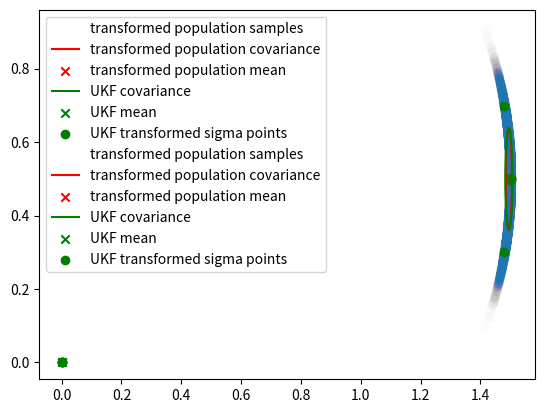

The script that saved this image:
# from uf import UF
import numpy as np
from scipy.linalg import ldl

def cubature_f(f, x_mean, Cov_x, u_mean, Cov_u, c):
    x_dim = len(x_mean)
    u_dim = len(u_mean)
    total_x_dim = x_dim + u_dim
    sqrt__x_dim = np.sqrt(total_x_dim)
    Y = np.zeros((x_dim, 2*total_x_dim)) # transformed sigma points
    Y_mean = np.zeros(x_dim) # transformed mean
    Y_cov = np.zeros((x_dim, x_dim)) # transformed covariance
    Lx, Dx, _ = ldl(Cov_x)
    Lu, Du, _ = ldl(Cov_u)

    LLx = Lx @ np.sqrt(Dx) * sqrt__x_dim
    LLu = Lu @ np.sqrt(Du) * sqrt__x_dim
    for i in range(x_dim):
        x_mean += LLx[:,i]
        Y[:,i] = f(x_mean, u_mean, c)
        x_mean -= 2*LLx[:,i]
        Y[:,i+x_dim] = f(x_mean, u_mean, c)
        x_mean += LLx[:,i]
    for i in range(u_dim):
        u_mean += LLu[:,i]
        Y[:,2*x_dim+i] = f(x_mean, u_mean, c)
        u_mean -= 2*LLu[:,i]
        Y[:,2*x_dim+i+u_dim] = f(x_mean, u_mean, c)
        u_mean += LLu[:,i]
    Y_mean = np.mean(Y, axis=1)
    for i in range(0, Y.shape[1]):
        Y_cov += np.outer(Y[:,i] - Y_mean, Y[:,i] - Y_mean)
    Y_cov /= 2*total_x_dim
    return Y.T, Y_mean, Y_cov

def cubature_h(h, x_mean, Cov_x, c):
    x_dim = len(x_mean)
    z_dim = len(h(x_mean, c))
    total_x_dim = x_dim
    sqrt__x_dim = np.sqrt(total_x_dim)
    Y = np.zeros((z_dim, 2*total_x_dim))
    Y_mean = np.zeros(z_dim)
    Y_cov = np.zeros((z_dim, z_dim))
    Lx, Dx, _ = ldl(Cov_x)
    LLx = Lx @ np.sqrt(Dx) * sqrt__x_dim
    for i in range(x_dim):
        x_mean += LLx[:,i]
        Y[:,i] = h(x_mean, c)
        x_mean -= 2*LLx[:,i]
        Y[:,i+x_dim] = h(x_mean, c)
        x_mean += LLx[:,i]
    Y_mean = np.mean(Y, axis=1)
    for i in range(0, Y.shape[1]):
        Y_cov += np.outer(Y[:,i] - Y_mean, Y[:,i] - Y_mean)
    Y_cov /= 2*total_x_dim
    return Y.T, Y_mean, Y_cov
                 
class Ukf:
    def __init__(self,x_dim, u_dim=1, c_dim=1):
        self.x_dim = x_dim
        self.x = np.zeros(x_dim)
        self.P = np.zeros((x_dim,x_dim))
        self.cov_u = np.zeros((u_dim,u_dim))
        self.c = np.zeros(c_dim)
        self.yx = np.zeros((x_dim, 2*x_dim+1)) # transformed sigma points
        
    def predict(self, f, u):
        self.yx, self.x, self.P = cubature_f(f, self.x, self.P, u, self.cov_u, self.c)
        return self.yx #return the transformed sigma points for visualization
    
    def update(self, h, z, R):
        yy , z_hat, Pzz = cubature_h(h, self.x, self.P, self.c)
        Pz = Pzz + R
        #cross covariance
        Pxz = np.zeros((self.x_dim, z_hat.shape[0]))
        for i in range(2*self.x_dim):
            for j in range(self.x_dim):
                for k in range(z_hat.shape[0]):
                    Pxz[j,k] += (self.yx[i,j] - self.x[j]) * (yy[i,k] - z_hat[k])
            # print((self.yx[:,i]-self.x).reshape(-1,1))
            # print((yy[:,i]-z_hat).reshape(1,-1))
            # print(Pxz)
            # Pxz += (self.yx[:,i]-self.x).reshape(1,-1) * (yy[:,i]-z_hat).reshape(-1,1) 
        Pxz /= 2*self.x_dim * np.sqrt(2)
        K = Pxz @ np.linalg.inv(Pz)
        self.x += K @ (z - z_hat)
        self.P -= Pxz @ K.T
        return yy, z_hat, Pzz, Pxz  #return the transformed sigma points for visualization
        
    def __str__(self) -> str:
        return f"UKF: x_dim={self.x_dim}, x={self.x}, P={self.P}, u={self.u}, Q={self.cov_u}"

if __name__ == "__main__": 
    def plot_covariance_ellipse(xEst, PEst, confidence=0.62, N=30):
        #return a list of points to plot the ellipse
        #xEst is the estimated position
        #PEst is the covariance matrix
        xy = xEst[0:2]
        Pxy = PEst[0:2,0:2]
        
        #if one of the diagonal elements of the covariance matrix is infinite, return an empty list
        
        if np.isinf(Pxy).any(axis=None):
            return []
        
    
        #calculate the eigenvalues and eigenvectors of the covariance matrix
        eigVals, eigVecs = np.linalg.eig(Pxy)
        #calculate the angle of the ellipse
        theta = np.arctan2(eigVecs[1,0], eigVecs[0,0])
        #calculate the length of the semi-major and semi-minor axes
        a = np.sqrt(eigVals[0])
        b = np.sqrt(eigVals[1])
        #multiply by the chi-squared value to get the confidence interval
        s= np.sqrt(chi2.ppf(confidence, 2))
        a*=s
        b*=s
        #calculate the points of the ellipse
        t = np.linspace(0, 2*np.pi, N)
        ellipse = np.array([a*np.cos(t) , b*np.sin(t)])
        #rotate the ellipse
        R = np.array([[np.cos(theta), -np.sin(theta)], [np.sin(theta), np.cos(theta)]])
        ellipse = np.dot(R, ellipse)
        #translate the ellipse
        ellipse[0,:] += xy[0]
        ellipse[1,:] += xy[1]
        return ellipse 


    def f(x,u,c=None):
        # return np.array([x[0]**3 + u[0], u[1]+x[1]**2])
        return np.array([x[0]+u[0]*np.cos(u[1]), x[1]+u[0]*np.sin(u[1])])

    def h(x,c=None):
        return np.array([x[0], x[1]])

    X = np.array([0.5, 0.5])
    P = np.array([[0.000001, 0.0], [0.0, 0.000001]])
    U = np.array([1, 0.0])
    Q = np.array([[0.000001, 0.0], [0.0, 0.01]])
    
    import matplotlib.pyplot as plt
    import scipy.stats as stats
    from scipy.stats import chi2
    #monte carlo simulation
    n_samples = 100000
    X_samples = np.random.multivariate_normal(X, P, n_samples)
    U_samples = np.random.multivariate_normal(U, Q, n_samples)
    #compute the covariance of the samples
    fX_samples = f(X_samples.T, U_samples.T).T
    #compute the covariance of the transformed samples
    P_f_samples = np.cov(fX_samples.T)
    #compute the mean of the transformed samples
    fX_mean = np.mean(fX_samples, axis=0)
    
    ukf = Ukf(2, 2)
    ukf.x = X
    ukf.P = P
    ukf.u = U
    ukf.cov_u = Q
    yx = ukf.predict(f, U)
    
    #plot the transformed samples
    plt.scatter(fX_samples[:, 0], fX_samples[:, 1],alpha=1/np.sqrt(n_samples), label='transformed population samples')
    #plot the mean and covariance of the transformed samples
    ellipse = plot_covariance_ellipse(fX_mean, P_f_samples)
    plt.plot(ellipse[0,:], ellipse[1,:], color='red', label='transformed population covariance')
    plt.scatter(fX_mean[0], fX_mean[1], color='red', marker='x', label='transformed population mean')
    ellipse = plot_covariance_ellipse(ukf.x, ukf.P)
    plt.plot(ellipse[0,:], ellipse[1,:], color='green', label='UKF covariance')
    plt.scatter(ukf.x[0], ukf.x[1], color='green', marker='x', label='UKF mean')
    #plot the transformed sigma points (ukf.yx and ukf.yu)
    plt.scatter(yx[:,0], yx[:,1], color='green', marker='o', label='UKF transformed sigma points')
    # plt.scatter(ukf.yu[0,:], ukf.yu[1,:], color='green', marker='o')
    plt.legend()
    plt.show()
    
    # same to test cubature_h
    def h(x,c=None):
        return np.array([(x[0]-0.495)**5, (x[1]-0.495)**3])
    
    R = np.array([[0.000001, 0.0], [0.0, 0.000001]])
    
    hX_samples = h(X_samples.T).T
    P_h_samples = np.cov(hX_samples.T)
    
    hX_mean = np.mean(hX_samples, axis=0)
    
    Y_T, Y_mean, Y_cov = cubature_h(h, X, P, None)
    
    plt.scatter(hX_samples[:, 0], hX_samples[:, 1],alpha=1/np.sqrt(n_samples), label='transformed population samples')
    ellipse = plot_covariance_ellipse(hX_mean, P_h_samples)
    plt.plot(ellipse[0,:], ellipse[1,:], color='red', label='transformed population covariance')
    plt.scatter(hX_mean[0], hX_mean[1], color='red', marker='x', label='transformed population mean')
    ellipse = plot_covariance_ellipse(Y_mean, Y_cov)
    plt.plot(ellipse[0,:], ellipse[1,:], color='green', label='UKF covariance')
    plt.scatter(Y_mean[0], Y_mean[1], color='green', marker='x', label='UKF mean')
    plt.scatter(Y_T[:,0], Y_T[:,1], color='green', marker='o', label='UKF transformed sigma points')
    plt.legend()
    plt.show()